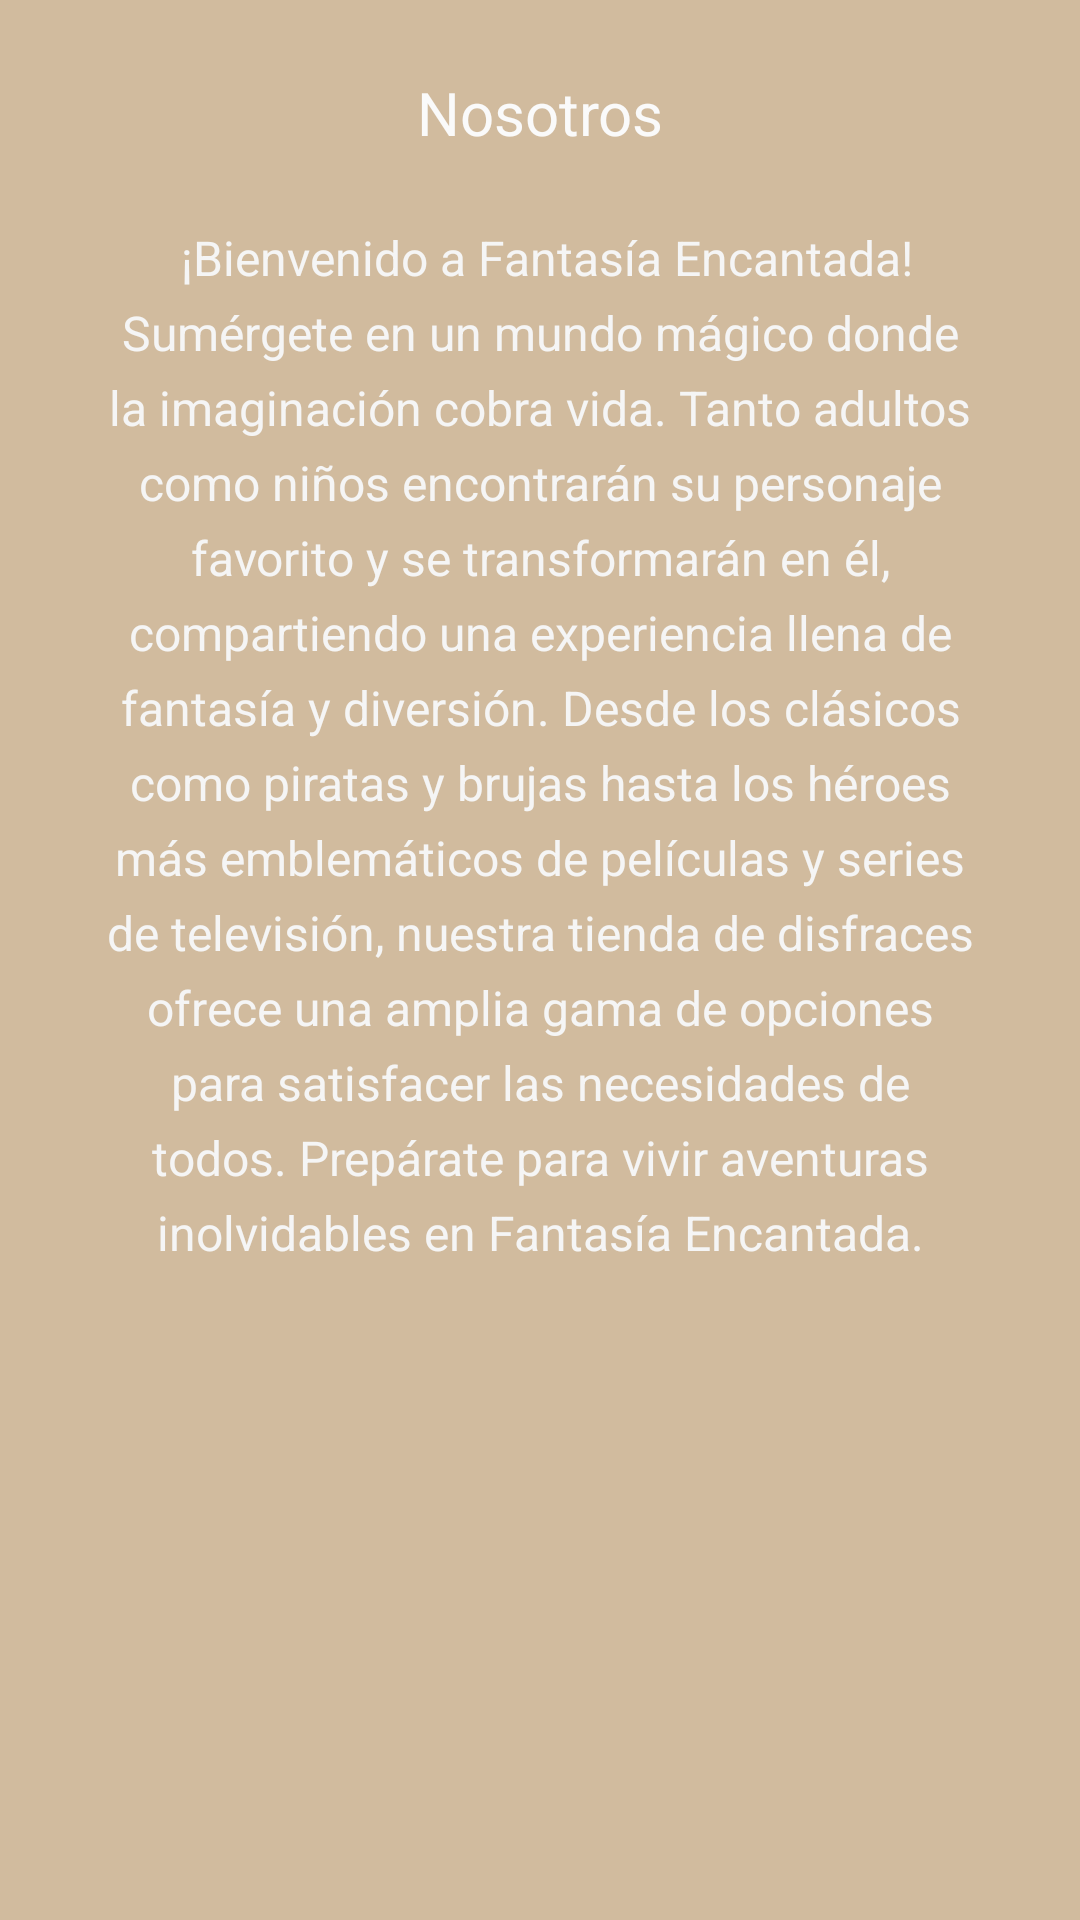

Write the Android layout XML for this screen, with the resource values it uses.
<!-- AndroidManifest.xml: application theme Theme.Practica07MendozaReyesAngelEmanuel -->
<!-- res/layout/activity_nosotros.xml -->
<?xml version="1.0" encoding="utf-8"?>
<androidx.constraintlayout.widget.ConstraintLayout xmlns:android="http://schemas.android.com/apk/res/android"
    xmlns:app="http://schemas.android.com/apk/res-auto"
    xmlns:tools="http://schemas.android.com/tools"
    android:layout_width="match_parent"
    android:layout_height="match_parent"
    android:background="#D1BB9E"
    tools:context=".Nosotros">

    <TextView
        android:id="@+id/txtTitulo"
        android:layout_width="wrap_content"
        android:layout_height="wrap_content"
        android:layout_marginStart="100dp"
        android:layout_marginTop="24dp"
        android:layout_marginEnd="100dp"
        android:text="@string/nosostros"
        android:textColor="#FAFAFA"
        android:textSize="20sp"
        app:layout_constraintEnd_toEndOf="parent"
        app:layout_constraintStart_toStartOf="parent"
        app:layout_constraintTop_toTopOf="parent" />

    <TextView
        android:id="@+id/textView"
        android:layout_width="296dp"
        android:layout_height="wrap_content"
        android:layout_marginStart="50dp"
        android:layout_marginTop="24dp"
        android:layout_marginEnd="50dp"
        android:lineSpacingExtra="6sp"
        android:text=" ¡Bienvenido a Fantasía Encantada! Sumérgete en un mundo mágico donde la imaginación cobra vida. Tanto adultos como niños encontrarán su personaje favorito y se transformarán en él, compartiendo una experiencia llena de fantasía y diversión. Desde los clásicos como piratas y brujas hasta los héroes más emblemáticos de películas y series de televisión, nuestra tienda de disfraces ofrece una amplia gama de opciones para satisfacer las necesidades de todos. Prepárate para vivir aventuras inolvidables en Fantasía Encantada."
        android:textAlignment="center"
        android:textColor="#F5F5F5"
        android:textSize="16sp"
        app:layout_constraintEnd_toEndOf="parent"
        app:layout_constraintStart_toStartOf="parent"
        app:layout_constraintTop_toBottomOf="@+id/txtTitulo" />

</androidx.constraintlayout.widget.ConstraintLayout>
<!-- resources referenced by this layout -->
<resources>
  <string name="nosostros">Nosotros</string>
  <style name="Theme.Practica07MendozaReyesAngelEmanuel" parent="Base.Theme.Practica07MendozaReyesAngelEmanuel" />
  <style name="Base.Theme.Practica07MendozaReyesAngelEmanuel" parent="Theme.Material3.DayNight.NoActionBar">
          
          
      </style>
</resources>
